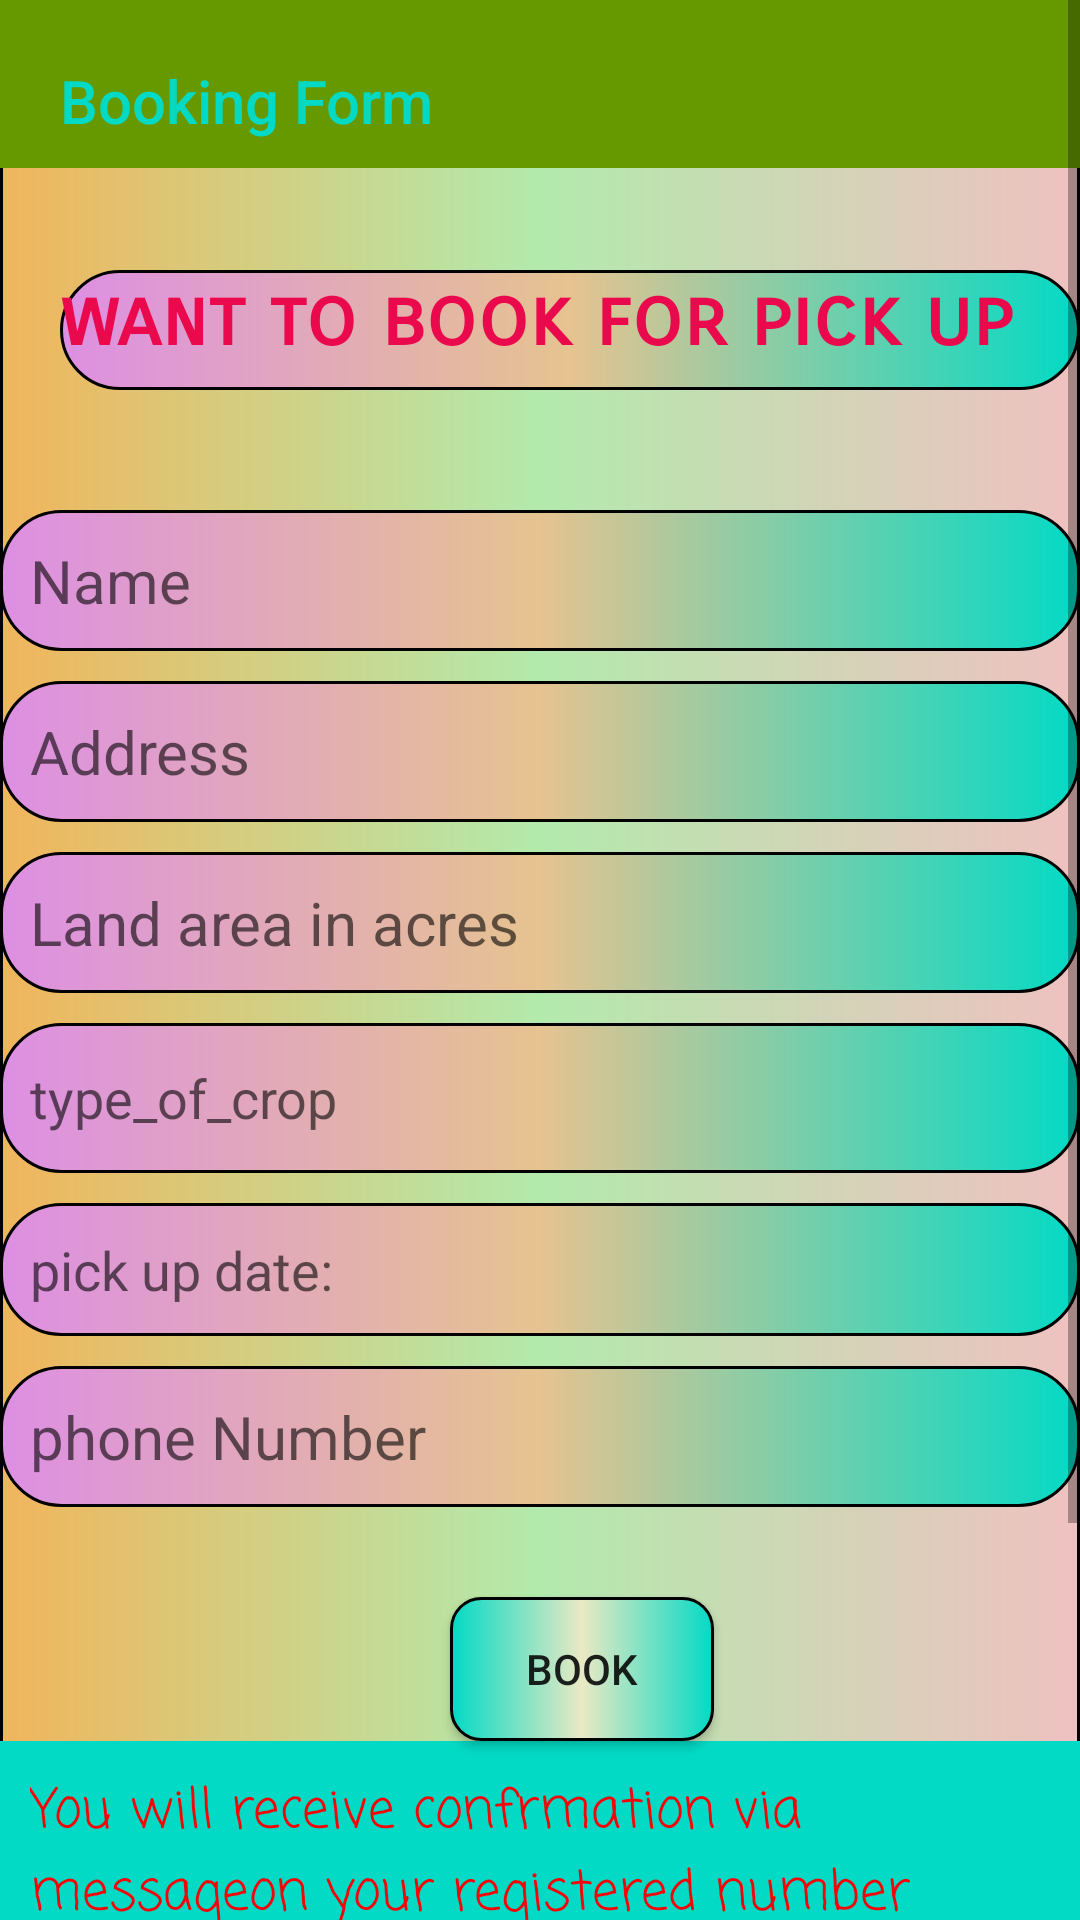

Android layout source for this screen:
<!-- AndroidManifest.xml: application theme AppTheme -->
<!-- res/layout/activity_user_.xml -->
<?xml version="1.0" encoding="utf-8"?>
<androidx.drawerlayout.widget.DrawerLayout xmlns:android="http://schemas.android.com/apk/res/android"
    xmlns:app="http://schemas.android.com/apk/res-auto"
    xmlns:tools="http://schemas.android.com/tools"
    android:id="@+id/drawer2"
    android:layout_width="match_parent"
    android:layout_height="match_parent"
    tools:context=".User_Activity">

    <ScrollView
        android:layout_width="match_parent"
        android:layout_height="match_parent">

        <RelativeLayout
            android:layout_width="match_parent"
            android:layout_height="wrap_content">

            <androidx.appcompat.widget.Toolbar
                android:id="@+id/toolbar1"
                android:layout_width="match_parent"
                android:layout_height="wrap_content"
                android:background="?attr/colorPrimary"
                android:gravity="center"
                android:minHeight="?attr/actionBarSize"
                app:popupTheme="@style/ThemeOverlay.AppCompat.Light"
                app:theme="@style/ThemeOverlay.AppCompat.Dark.ActionBar"
                app:title="Booking Form"
                app:titleMargin="20dp"
                app:titleTextColor="@color/colorAccent">


            </androidx.appcompat.widget.Toolbar>

            <RelativeLayout
                android:layout_width="match_parent"
                android:layout_height="wrap_content">

                <TextView
                    android:id="@+id/textView"
                    android:layout_width="379dp"
                    android:layout_height="40dp"
                    android:layout_marginStart="20dp"
                    android:layout_marginLeft="20dp"
                    android:layout_marginTop="90dp"
                    android:background="@drawable/bg_edit_text"
                    android:fontFamily="sans-serif-smallcaps"
                    android:text="@string/want_to_book_for_pick_up"
                    android:textColor="#EA094D"
                    android:textColorHighlight="#091501"
                    android:textSize="27sp"
                    android:textStyle="bold" />

                <EditText
                    android:id="@+id/et9"
                    android:layout_width="match_parent"
                    android:layout_height="wrap_content"
                    android:layout_below="@+id/textView"
                    android:layout_marginTop="40dp"
                    android:background="@drawable/bg_edit_text"
                    android:hint="@string/name"
                    android:inputType="text"
                    android:padding="10dp"
                    android:textSize="20sp" />

                <EditText
                    android:id="@+id/et5"
                    android:layout_width="match_parent"
                    android:layout_height="wrap_content"
                    android:layout_below="@+id/et9"
                    android:layout_marginTop="10dp"
                    android:background="@drawable/bg_edit_text"
                    android:hint="Address"
                    android:inputType="text"
                    android:padding="10dp"

                    android:textSize="20sp" />

                <EditText
                    android:id="@+id/et2"
                    android:layout_width="match_parent"
                    android:layout_height="wrap_content"
                    android:layout_below="@+id/et5"
                    android:layout_marginTop="10dp"
                    android:background="@drawable/bg_edit_text"
                    android:hint="@string/land_area_in_acres"
                    android:inputType="text"
                    android:padding="10dp"
                    android:textSize="20sp" />

                <EditText
                    android:id="@+id/et7"
                    android:layout_width="match_parent"
                    android:layout_height="wrap_content"
                    android:layout_below="@+id/et4"
                    android:layout_marginTop="10dp"
                    android:background="@drawable/bg_edit_text"
                    android:hint="@string/phone_number"
                    android:inputType="phone"
                    android:padding="10dp"
                    android:textSize="20sp" />


                <EditText
                    android:id="@+id/et3"
                    android:layout_width="fill_parent"
                    android:layout_height="50dp"
                    android:layout_below="@id/et2"
                    android:layout_marginTop="10dp"
                    android:inputType="text"
                    android:background="@drawable/bg_edit_text"
                    android:hint="@string/type_of_crops"
                    android:padding="10dp"

                    />

                <EditText
                    android:id="@+id/et4"
                    android:layout_width="match_parent"
                    android:layout_height="wrap_content"
                    android:layout_below="@+id/et3"
                    android:layout_marginTop="10dp"
                    android:background="@drawable/bg_edit_text"
                    android:hint="pick up date:"
                    android:inputType="date"
                    android:padding="10dp" />

                <Button
                    android:id="@+id/button4"
                    android:layout_width="wrap_content"
                    android:layout_height="match_parent"
                    android:layout_below="@+id/et7"
                    android:layout_marginStart="150dp"
                    android:layout_marginLeft="150dp"
                    android:layout_marginTop="30dp"
                    android:background="@drawable/bg_button"
                    android:padding="10dp"
                    android:text="Book" />

                <ProgressBar
                    android:id="@+id/progressbar1"
                    android:layout_width="wrap_content"
                    android:layout_height="wrap_content"
                    android:layout_below="@+id/button4"
                    android:layout_marginTop="10dp"
                    android:rotation="8"
                    android:rotationX="4"
                    android:rotationY="12"
                    android:visibility="invisible" />

                <TextView
                    android:id="@+id/tv_text2"
                    android:layout_width="wrap_content"
                    android:layout_height="wrap_content"
                    android:layout_below="@id/button4"
                    android:background="@color/colorAccent"
                    android:fontFamily="casual"
                    android:padding="10dp"
                    android:text="You will receive confrmation via messageon your registered number"
                    android:textColor="#F40606"
                    android:textSize="18sp" />

                <TextView
                    android:id="@+id/tv_text3"
                    android:layout_width="wrap_content"
                    android:layout_height="wrap_content"
                    android:layout_below="@+id/tv_text2"
                    android:background="#ffffff"
                    android:padding="10dp"
                    android:text="@string/still_facing_some_problem_on_your_booking"
                    android:textAllCaps="false" />

                <EditText
                    android:id="@+id/et6"
                    android:layout_width="match_parent"
                    android:layout_height="wrap_content"
                    android:layout_below="@+id/tv_text3"
                    android:background="@drawable/bg_button"
                    android:hint="@string/enter_booking_id"
                    android:padding="20dp" />

                <Button
                    android:id="@+id/button6"
                    android:layout_width="wrap_content"
                    android:layout_height="wrap_content"
                    android:layout_below="@+id/et6"
                    android:layout_marginLeft="150dp"
                    android:background="@drawable/bg_button"
                    android:text="@string/go" />
            </RelativeLayout>

        </RelativeLayout>
    </ScrollView>

    <com.google.android.material.navigation.NavigationView
        android:id="@+id/nav_view2"
        android:layout_width="wrap_content"
        android:layout_height="match_parent"
        android:layout_gravity="start"
        app:headerLayout="@layout/navhader"
        app:menu="@menu/menu"


        />


</androidx.drawerlayout.widget.DrawerLayout>
<!-- res/layout/navhader.xml (included above) -->
<?xml version="1.0" encoding="utf-8"?>
<LinearLayout
    xmlns:android="http://schemas.android.com/apk/res/android" android:layout_width="match_parent"
    android:layout_height="wrap_content"
    android:background="#ffffff"
    android:orientation="vertical">

    <ImageView
        android:layout_width="wrap_content"
        android:layout_height="158dp"
        android:src="@drawable/ragoimg3" />

    <TextView
        android:layout_width="wrap_content"
        android:layout_height="wrap_content"
        android:background="@drawable/logo2"
        android:textColor="@color/colorPrimaryDark"
        android:textSize="40dp"
        android:textStyle="italic" />

    <TextView
        android:layout_width="wrap_content"
        android:layout_height="wrap_content"
        android:text="Resource Agriculture Garbage Organization"
        android:textStyle="bold"
        android:background="@drawable/bg_text_view"
        android:textSize="30dp"
        android:textColor="@color/colorPrimary"/>
</LinearLayout>
<!-- resources referenced by this layout -->
<resources>
  <color name="colorAccent">#03DAC5</color>
  <color name="colorPrimary">#6200EE</color>
  <color name="colorPrimaryDark">#3700B3</color>
  <!-- drawable bg_button (drawable) -->
  <?xml version="1.0" encoding="utf-8"?>
  <shape xmlns:android="http://schemas.android.com/apk/res/android"
      android:padding="16dp"
          android:shape="rectangle"
      >
      <gradient
          android:endColor="@color/colorAccent"
          android:centerColor="#EAE9C4"
          android:startColor="@color/colorAccent"/>
          <stroke
              android:width="1dp"
              android:color="@android:color/black" />
          <corners android:radius="10dp" />
      </shape>
  <!-- drawable bg_edit_text (drawable) -->
  <?xml version="1.0" encoding="utf-8"?>
  <shape xmlns:android="http://schemas.android.com/apk/res/android"
      android:padding="16dp"
      android:shape="rectangle"
      >
      <gradient
          android:endColor="@color/colorAccent"
          android:centerColor="#E6C390"
          android:startColor="#DD8FE3"/>
      <stroke
          android:width="1dp"
          android:color="@android:color/black" />
      <corners android:radius="20dp" />
  </shape>
  <!-- drawable bg_text_view (drawable) -->
  <?xml version="1.0" encoding="utf-8"?>
  <shape xmlns:android="http://schemas.android.com/apk/res/android"
      android:padding="16dp"
      android:shape="rectangle"
      >
      <gradient
          android:endColor="#EFC1C1"
          android:centerColor="#B2EAAC"
          android:startColor="#F1B55C"/>
      <stroke
          android:width="1dp"
          android:color="@android:color/black" />
      <corners android:radius="10dp" />
  </shape>
  <!-- drawable logo2: png bitmap (drawable, 53650 bytes) -->
  <!-- drawable ragoimg3: png bitmap (drawable, 251755 bytes) -->
  <string name="enter_booking_id">Enter booking ID</string>
  <string name="go">Go</string>
  <string name="land_area_in_acres">Land area in acres</string>
  <string name="name">Name</string>
  <string name="phone_number">phone Number</string>
  <string name="still_facing_some_problem_on_your_booking">Still facing some problem on your booking</string>
  <string name="type_of_crops">type_of_crop</string>
  <string name="want_to_book_for_pick_up">want to book for pick up</string>
  <style name="AppTheme" parent="Theme.AppCompat.Light.NoActionBar">
          
          <item name="colorPrimary">@android:color/holo_green_dark</item>
          <item name="colorPrimaryDark">#78B82D</item>
          <item name="colorAccent">#5CD4F1</item>
          <item name="android:windowBackground">@drawable/bg_text_view</item>
      </style>
</resources>
